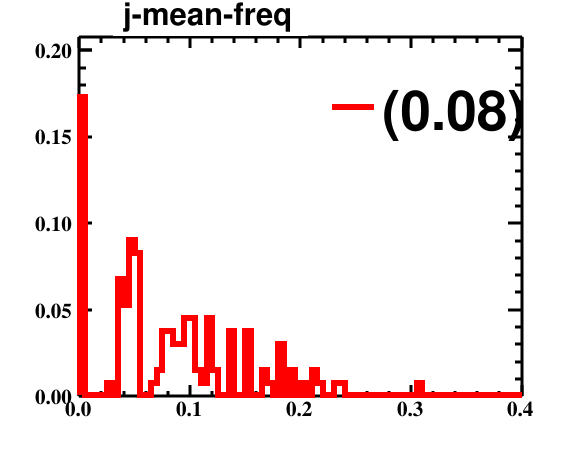

Data behind this chart, as committed beside it:
bin_low_edge, contents, binerror, xtitle, binlabel
-0.005, 0.0, 0.0, , 
0.0, 0.1729, 0.4159, , 
0.005, 0.0, 0.0, , 
0.01, 0.0, 0.0, , 
0.015, 0.0, 0.0, , 
0.02, 0.0, 0.0, , 
0.025, 0.007519, 0.08671, , 
0.03, 0.0, 0.0, , 
0.035, 0.06767, 0.2601, , 
0.04, 0.05263, 0.2294, , 
0.045, 0.09023, 0.3004, , 
0.05, 0.08271, 0.2876, , 
0.055, 0.0, 0.0, , 
0.06, 0.0, 0.0, , 
0.065, 0.007519, 0.08671, , 
0.07, 0.01504, 0.1226, , 
0.075, 0.03759, 0.1939, , 
0.08, 0.03759, 0.1939, , 
0.085, 0.03008, 0.1734, , 
0.09, 0.03008, 0.1734, , 
0.095, 0.04511, 0.2124, , 
0.1, 0.04511, 0.2124, , 
0.105, 0.01504, 0.1226, , 
0.11, 0.007519, 0.08671, , 
0.115, 0.04511, 0.2124, , 
0.12, 0.01504, 0.1226, , 
0.125, 0.0, 0.0, , 
0.13, 0.0, 0.0, , 
0.135, 0.03759, 0.1939, , 
0.14, 0.0, 0.0, , 
0.145, 0.0, 0.0, , 
0.15, 0.03759, 0.1939, , 
0.155, 0.0, 0.0, , 
0.16, 0.0, 0.0, , 
0.165, 0.01504, 0.1226, , 
0.17, 0.007519, 0.08671, , 
0.175, 0.0, 0.0, , 
0.18, 0.03008, 0.1734, , 
0.185, 0.0, 0.0, , 
0.19, 0.01504, 0.1226, , 
0.195, 0.0, 0.0, , 
0.2, 0.007519, 0.08671, , 
0.205, 0.0, 0.0, , 
0.21, 0.01504, 0.1226, , 
0.215, 0.007519, 0.08671, , 
0.22, 0.0, 0.0, , 
0.225, 0.0, 0.0, , 
0.23, 0.007519, 0.08671, , 
0.235, 0.007519, 0.08671, , 
0.24, 0.0, 0.0, , 
0.245, 0.0, 0.0, , 
0.25, 0.0, 0.0, , 
0.255, 0.0, 0.0, , 
0.26, 0.0, 0.0, , 
0.265, 0.0, 0.0, , 
0.27, 0.0, 0.0, , 
0.275, 0.0, 0.0, , 
0.28, 0.0, 0.0, , 
0.285, 0.0, 0.0, , 
0.29, 0.0, 0.0, , 
... 42 more rows
